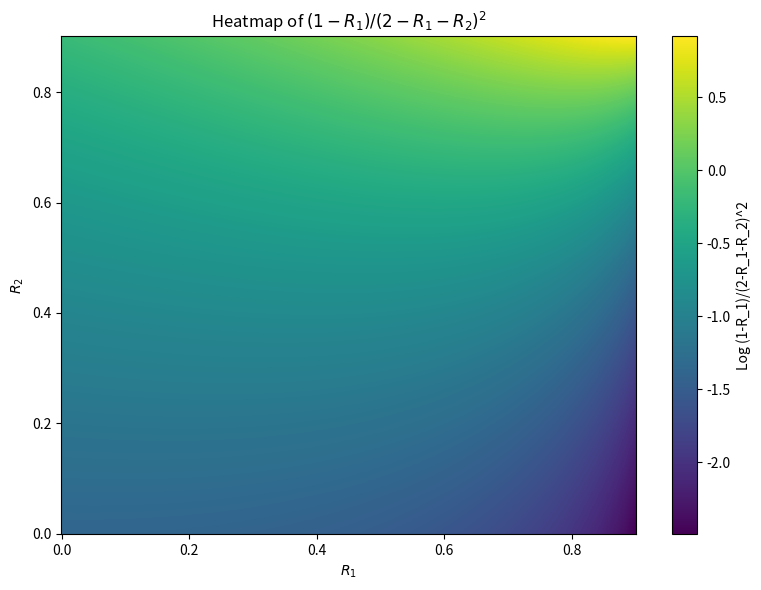

Write the Python code that produced this figure.
import numpy as np
import matplotlib.pyplot as plt

# Define the ranges for R1 and R2
r1_min, r1_max = 0, .9
r2_min, r2_max = 0, .9

# Create a grid of R1 and R2 values
r1 = np.linspace(r1_min, r1_max, 500)
r2 = np.linspace(r2_min, r2_max, 500)
R1, R2 = np.meshgrid(r1, r2)

# Compute the equation (1-R1)/(2-R1-R2)^2
# Avoid division by zero by setting a very small value where the denominator is zero
denominator = (2 - R1 - R2)**2
denominator[denominator == 0] = np.nan  # Set invalid values to NaN
Z = np.log((1 - R1) / denominator)

# Mask out any invalid values for better visualization
Z = np.ma.masked_invalid(Z)

# Plot the heatmap
plt.figure(figsize=(8, 6))
c = plt.pcolormesh(R1, R2, Z, shading='auto', cmap='viridis')
plt.colorbar(c, label='Log (1-R_1)/(2-R_1-R_2)^2')
plt.xlabel('$R_1$')
plt.ylabel('$R_2$')
plt.title('Heatmap of $(1-R_1)/(2-R_1-R_2)^2$')
plt.tight_layout()
plt.show()
